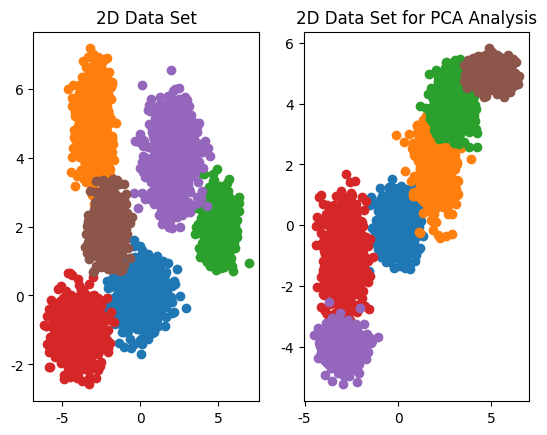
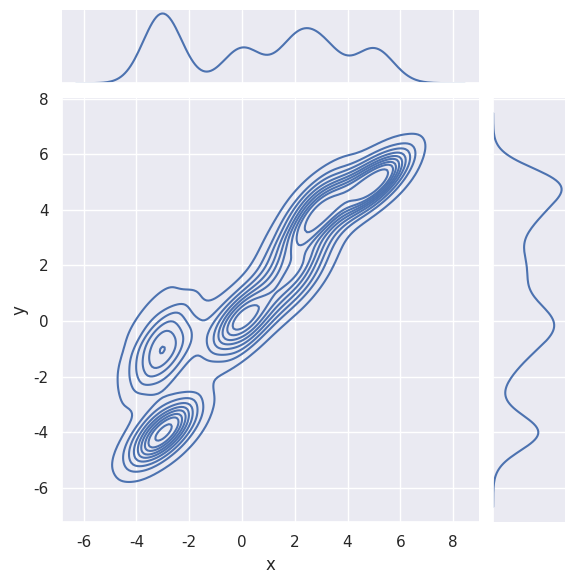

Recreate these plots in Python, in order.
"""LABORATORY 2
EXERCISE #2: Synthesize Random 2D Test Data.
    (a) Write a function that will generate a set of Gaussian random vectors with a a dictionary as input with
        parameters mean, variance, and size.
    (b) Generate several different sets of random vectors.
    (c) Make a scatter plot of the vectors.
"""


import numpy as np
import matplotlib.pyplot as plt
import seaborn as sns
import pandas as pd


def rvect(parameters):
    # Return a data set based on 'parameters'.  This dictionary contains 'variance', 'mean', 'size', and 'dimension'.
    return parameters['variance']*np.random.randn(parameters['size'],parameters['dimension'])+parameters['mean']


def plot_data(dat):
    plt.scatter(dat[:,0],dat[:,1])


# region Define the synthesized data set parameters.
D = 2       # Dimension
N = 1000    # Number of data points in a data set.

Set1 = {'mean': [0,0], 'variance': [0.75, 0.5], 'dimension':D, 'size': N}
Set2 = {'mean': [-3,5], 'variance': [0.5, 0.75], 'dimension':D, 'size': N}
Set3 = {'mean': [5,2], 'variance': [0.5, 0.5], 'dimension':D, 'size': N}
Set4 = {'mean': [-4,-1], 'variance': [0.75, 0.5], 'dimension':D, 'size': N}
Set5 = {'mean': [2,4], 'variance': [0.75, 0.75], 'dimension':D, 'size': N}
Set6 = {'mean': [-2,2], 'variance': [0.5, 0.5], 'dimension':D, 'size': N}

# PCA Data Set
Set7 = {'mean': [0,0], 'variance': [0.5, 0.5], 'dimension':D, 'size': N}
Set8 = {'mean': [2,2], 'variance': [0.5, 0.75], 'dimension':D, 'size': N}
Set9 = {'mean': [3,4], 'variance': [0.5, 0.5], 'dimension':D, 'size': N}
Set10 = {'mean': [-3,-1], 'variance': [0.5, 0.85], 'dimension':D, 'size': N}
Set11 = {'mean': [-3,-4], 'variance': [0.5, 0.35], 'dimension':D, 'size': N}
Set12 = {'mean': [5,5], 'variance': [0.5, 0.25], 'dimension':D, 'size': N}
# endregion
# region If the dimension is two, make a scatter plot.
if D==2:
    plt.subplot(1,2,1)
    plot_data(rvect(Set1))
    plot_data(rvect(Set2))
    plot_data(rvect(Set3))
    plot_data(rvect(Set4))
    plot_data(rvect(Set5))
    plot_data(rvect(Set6))
    plt.title('2D Data Set')
    plt.subplot(1,2,2)
    plot_data(rvect(Set7))
    plot_data(rvect(Set8))
    plot_data(rvect(Set9))
    plot_data(rvect(Set10))
    plot_data(rvect(Set11))
    plot_data(rvect(Set12))
    plt.title('2D Data Set for PCA Analysis')
    plt.show()
# endregion
# region Concatenate all independent data sets so that they are mixed.  Save this data set.
Data=np.vstack([rvect(Set1),
               rvect(Set2),
               rvect(Set3),
               rvect(Set4),
               rvect(Set5),
               rvect(Set6)])
Data_PCA=np.vstack([rvect(Set7),
               rvect(Set8),
               rvect(Set9),
               rvect(Set10),
               rvect(Set11),
               rvect(Set12)])
np.savetxt(r'Data\DAT%05d_%1dD_%1dCLASSES.csv'%(Data.shape[0],D,6), Data, delimiter=',')
np.savetxt(r'Data\DAT%05d_%1dD_%1dCLASSES_PCA.csv'%(Data_PCA.shape[0],D,6), Data_PCA, delimiter=',')
# endregion

# region Kernel density plot with histograms. Optional.
sns.set(style='darkgrid')
D=pd.DataFrame(Data_PCA, columns=['x', 'y'])
sns.jointplot(x='x', y='y', data=D, kind='kde')
# plt.title('No Clear Decision Boundaries in Projection Axes')
plt.show()
# endregion
